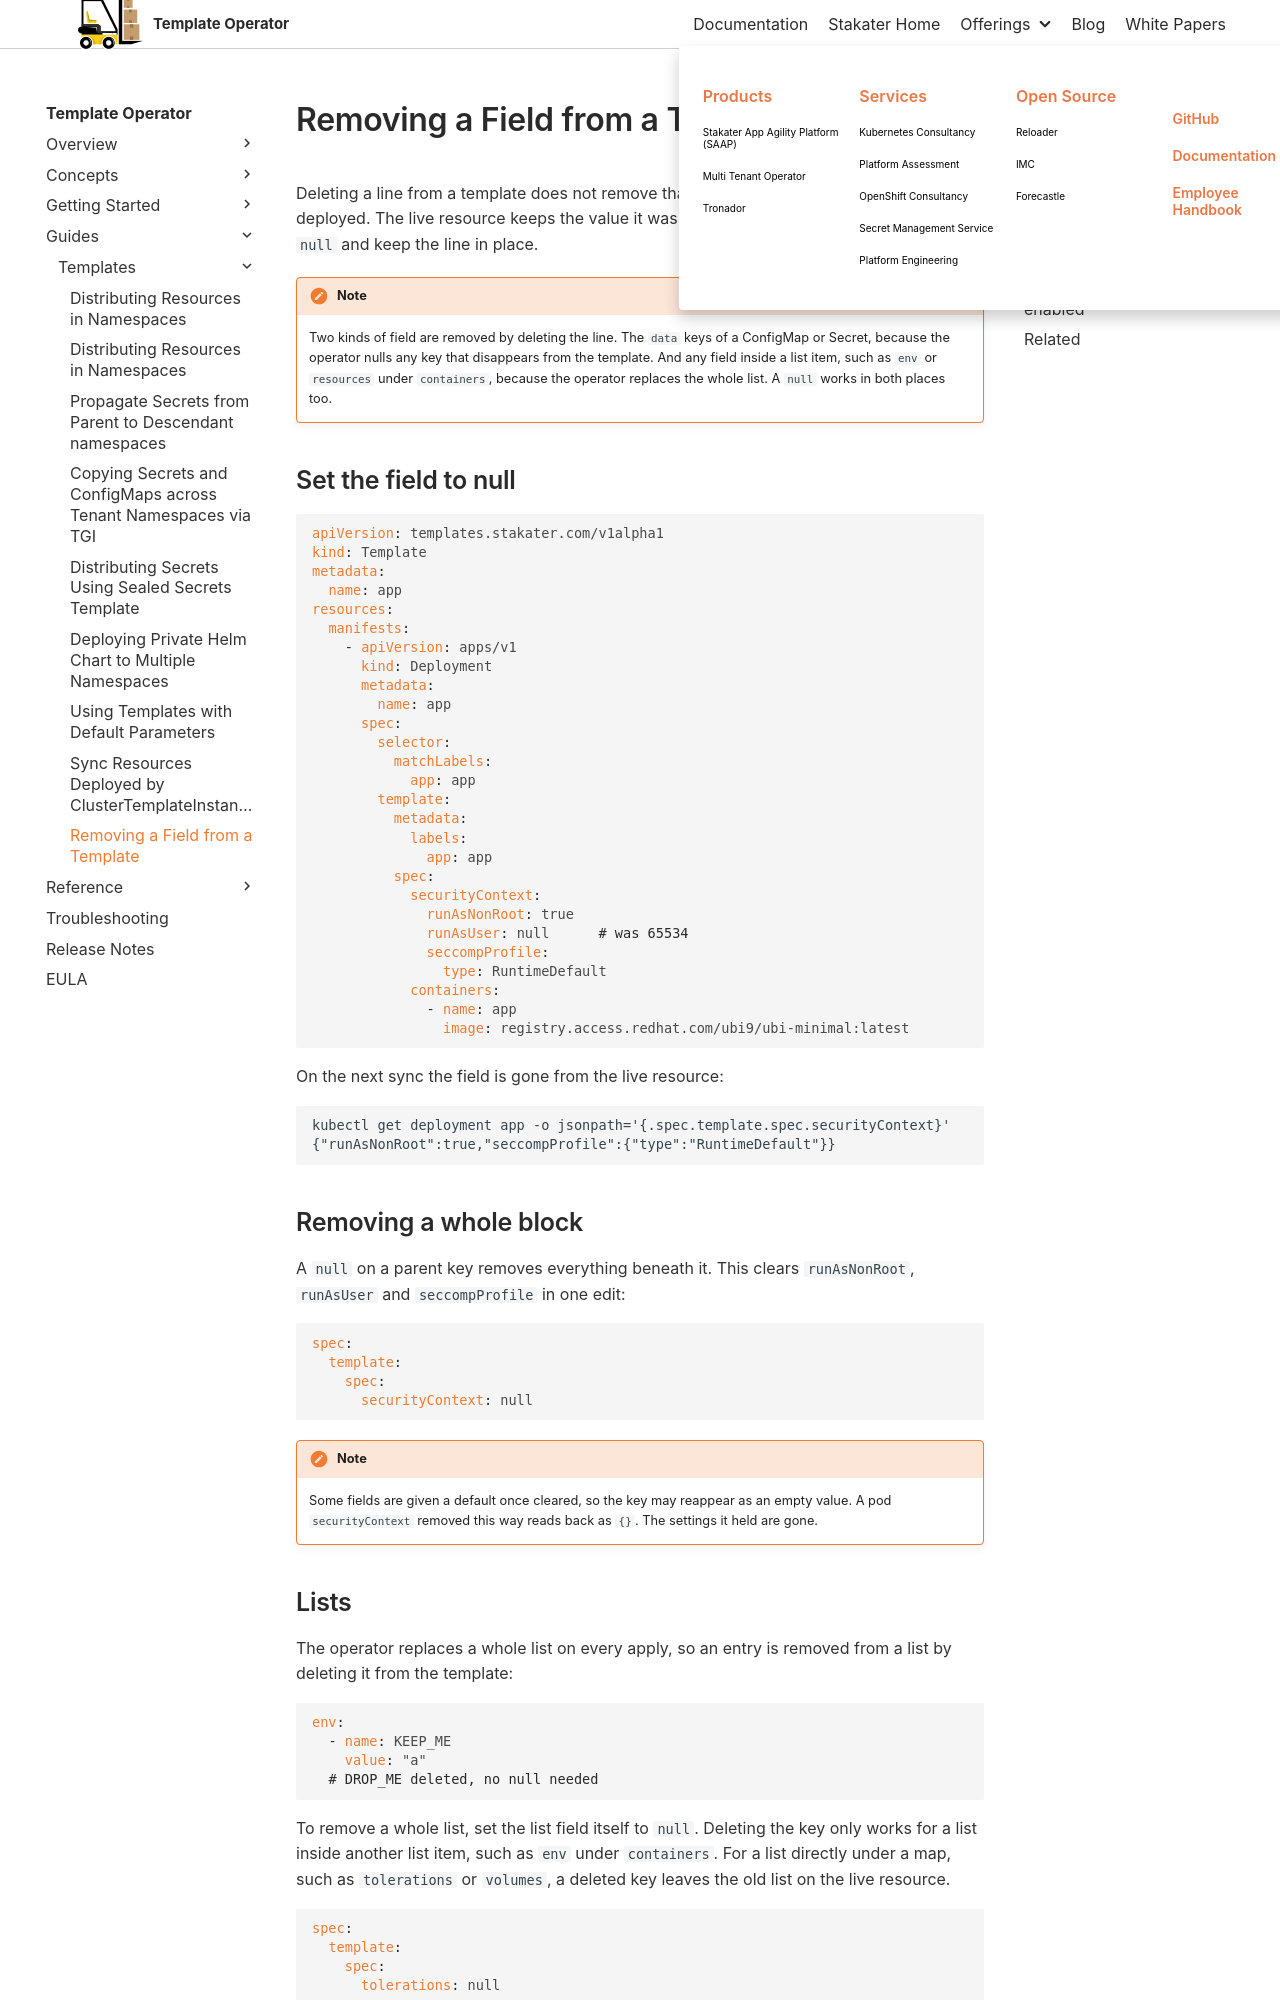

repository: stakater/template-operator-docs · page: main/guides/templates/removing-fields.html · generator: mkdocs

# Removing a Field from a Template

Deleting a line from a template does not remove that field from the resources already deployed. The live resource keeps the value it was last given. To remove a field, set it to `null` and keep the line in place.

!!! note
    Two kinds of field are removed by deleting the line. The `data` keys of a ConfigMap or Secret, because the operator nulls any key that disappears from the template. And any field inside a list item, such as `env` or `resources` under `containers`, because the operator replaces the whole list. A `null` works in both places too.

## Set the field to null

```yaml
apiVersion: templates.stakater.com/v1alpha1
kind: Template
metadata:
  name: app
resources:
  manifests:
    - apiVersion: apps/v1
      kind: Deployment
      metadata:
        name: app
      spec:
        selector:
          matchLabels:
            app: app
        template:
          metadata:
            labels:
              app: app
          spec:
            securityContext:
              runAsNonRoot: true
              runAsUser: null      # was 65534
              seccompProfile:
                type: RuntimeDefault
            containers:
              - name: app
                image: registry.access.redhat.com/ubi9/ubi-minimal:latest
```

On the next sync the field is gone from the live resource:

```terminal
kubectl get deployment app -o jsonpath='{.spec.template.spec.securityContext}'
{"runAsNonRoot":true,"seccompProfile":{"type":"RuntimeDefault"}}
```

## Removing a whole block

A `null` on a parent key removes everything beneath it. This clears `runAsNonRoot`, `runAsUser` and `seccompProfile` in one edit:

```yaml
spec:
  template:
    spec:
      securityContext: null
```

!!! note
    Some fields are given a default once cleared, so the key may reappear as an empty value. A pod `securityContext` removed this way reads back as `{}`. The settings it held are gone.
